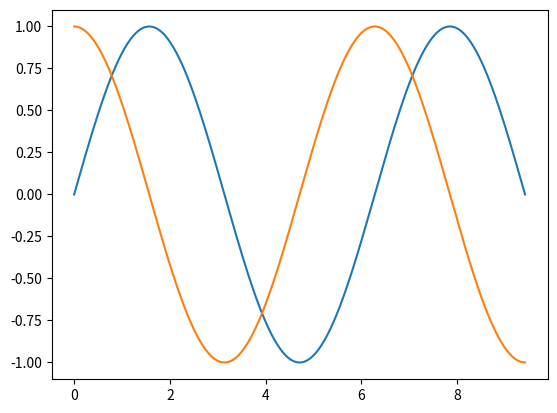

Reproduce this figure in Python.
%matplotlib inline

import matplotlib
import numpy as np
import matplotlib.pyplot as plt

2 + 2

def csv2array(csv):
    return csv.split(',')

csv2array('last,first,netid,hw1,hw2,hw3')

x = np.linspace(0, 3*np.pi, 500)
plt.plot(x, np.sin(x))
plt.plot(x, np.cos(x))
plt.show()